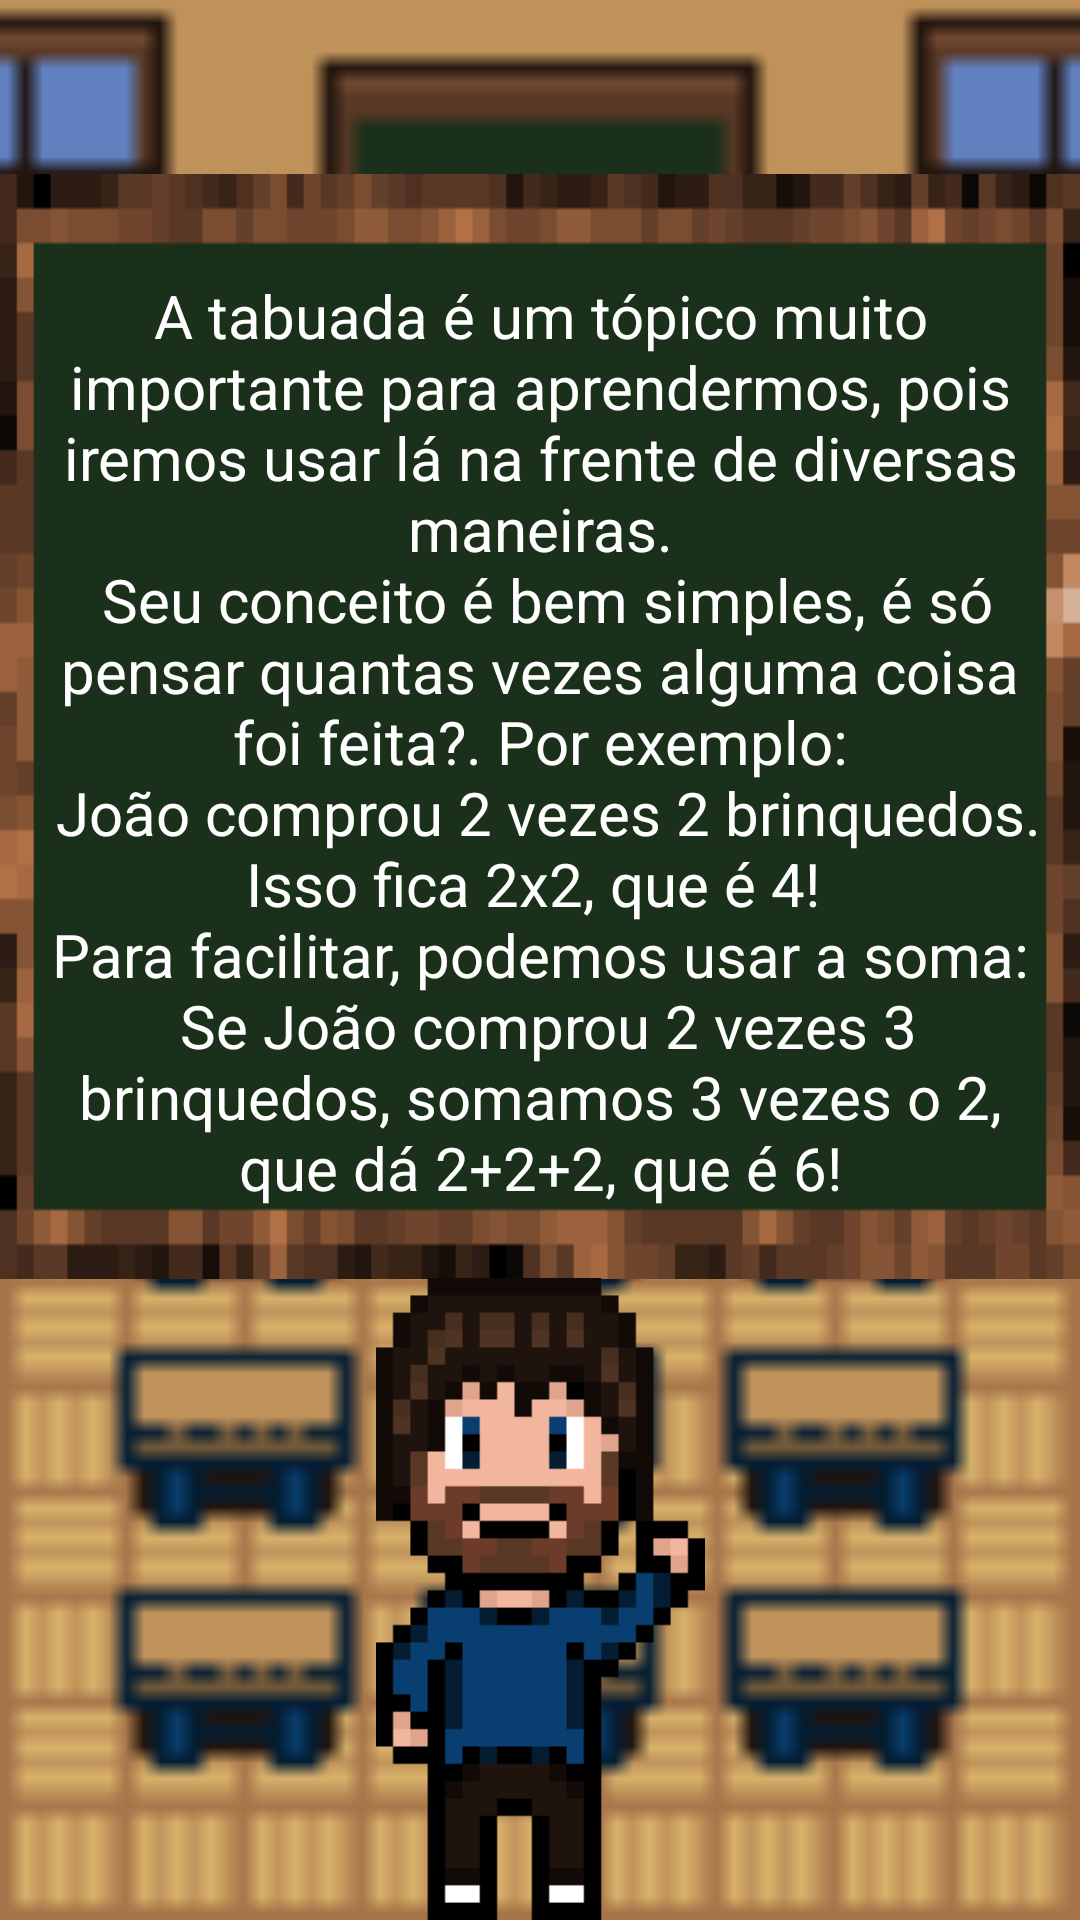

Write the Android layout XML for this screen, with the resource values it uses.
<!-- AndroidManifest.xml: application theme Theme.Tabuada -->
<!-- res/layout/activity_tabuada.xml -->
<?xml version="1.0" encoding="utf-8"?>
<androidx.constraintlayout.widget.ConstraintLayout xmlns:android="http://schemas.android.com/apk/res/android"
    xmlns:app="http://schemas.android.com/apk/res-auto"
    xmlns:tools="http://schemas.android.com/tools"
    android:id="@+id/layout_activity_tabuada"
    android:layout_width="match_parent"
    android:layout_height="match_parent"
    android:background="@drawable/background_matt"
    android:onClick="ready"
    tools:context=".TabuadaActivity">

    <LinearLayout
        android:id="@+id/linearLayout3"
        android:layout_width="match_parent"
        android:layout_height="wrap_content"
        android:background="@drawable/icon_lousa"
        app:layout_constraintBottom_toBottomOf="parent"
        app:layout_constraintEnd_toEndOf="parent"
        app:layout_constraintHorizontal_bias="0.0"
        app:layout_constraintStart_toStartOf="parent"
        app:layout_constraintTop_toTopOf="parent"
        app:layout_constraintVertical_bias="0.213">

        <TextView
            android:layout_width="match_parent"
            android:layout_height="match_parent"
            android:layout_marginStart="10dp"
            android:layout_marginTop="10dp"
            android:layout_marginEnd="10dp"
            android:gravity="center"
            android:text="@string/teoriaTabuada"
            android:textColor="@color/white"
            android:textSize="20sp">

        </TextView>

    </LinearLayout>

    <ImageView
        android:id="@+id/matt_handup"
        android:layout_width="211dp"
        android:layout_height="214dp"
        android:src="@drawable/matt_handup"
        app:layout_constraintBottom_toBottomOf="parent"
        app:layout_constraintEnd_toEndOf="parent"
        app:layout_constraintStart_toStartOf="parent"
        app:layout_constraintTop_toBottomOf="@+id/linearLayout3"
        app:layout_constraintVertical_bias="1.0">

    </ImageView>

</androidx.constraintlayout.widget.ConstraintLayout>
<!-- resources referenced by this layout -->
<resources>
  <color name="white">#FFFFFFFF</color>
  <!-- drawable background_matt: png bitmap (drawable, 101243 bytes) -->
  <!-- drawable icon_lousa: png bitmap (drawable, 7689 bytes) -->
  <!-- drawable matt_handup: gif bitmap (drawable, 109329 bytes) -->
  <string name="teoriaTabuada">\nA tabuada é um tópico muito importante para aprendermos, pois iremos usar lá na frente de diversas maneiras.\n
  Seu conceito é bem simples, é só pensar "quantas vezes alguma coisa foi feita?". Por exemplo:\n
  João comprou 2 vezes 2 brinquedos. Isso fica 2x2, que é 4!
  \nPara facilitar, podemos usar a soma:\n
  Se João comprou 2 vezes 3 brinquedos, somamos 3 vezes o 2, que dá 2+2+2, que é 6!\n</string>
  <style name="Theme.Tabuada" parent="Theme.MaterialComponents.DayNight.NoActionBar">
          
          <item name="colorPrimary">@color/purple_500</item>
          <item name="colorPrimaryVariant">@color/purple_700</item>
          <item name="colorOnPrimary">@color/white</item>
          
          <item name="colorSecondary">@color/teal_200</item>
          <item name="colorSecondaryVariant">@color/teal_700</item>
          <item name="colorOnSecondary">@color/black</item>
          
          <item name="android:statusBarColor" tools:targetApi="l">?attr/colorPrimaryVariant</item>
          
      </style>
  <color name="purple_500">#FF6200EE</color>
  <color name="purple_700">#FF3700B3</color>
  <color name="teal_200">#FF03DAC5</color>
  <color name="teal_700">#FF018786</color>
  <color name="black">#FF000000</color>
</resources>
